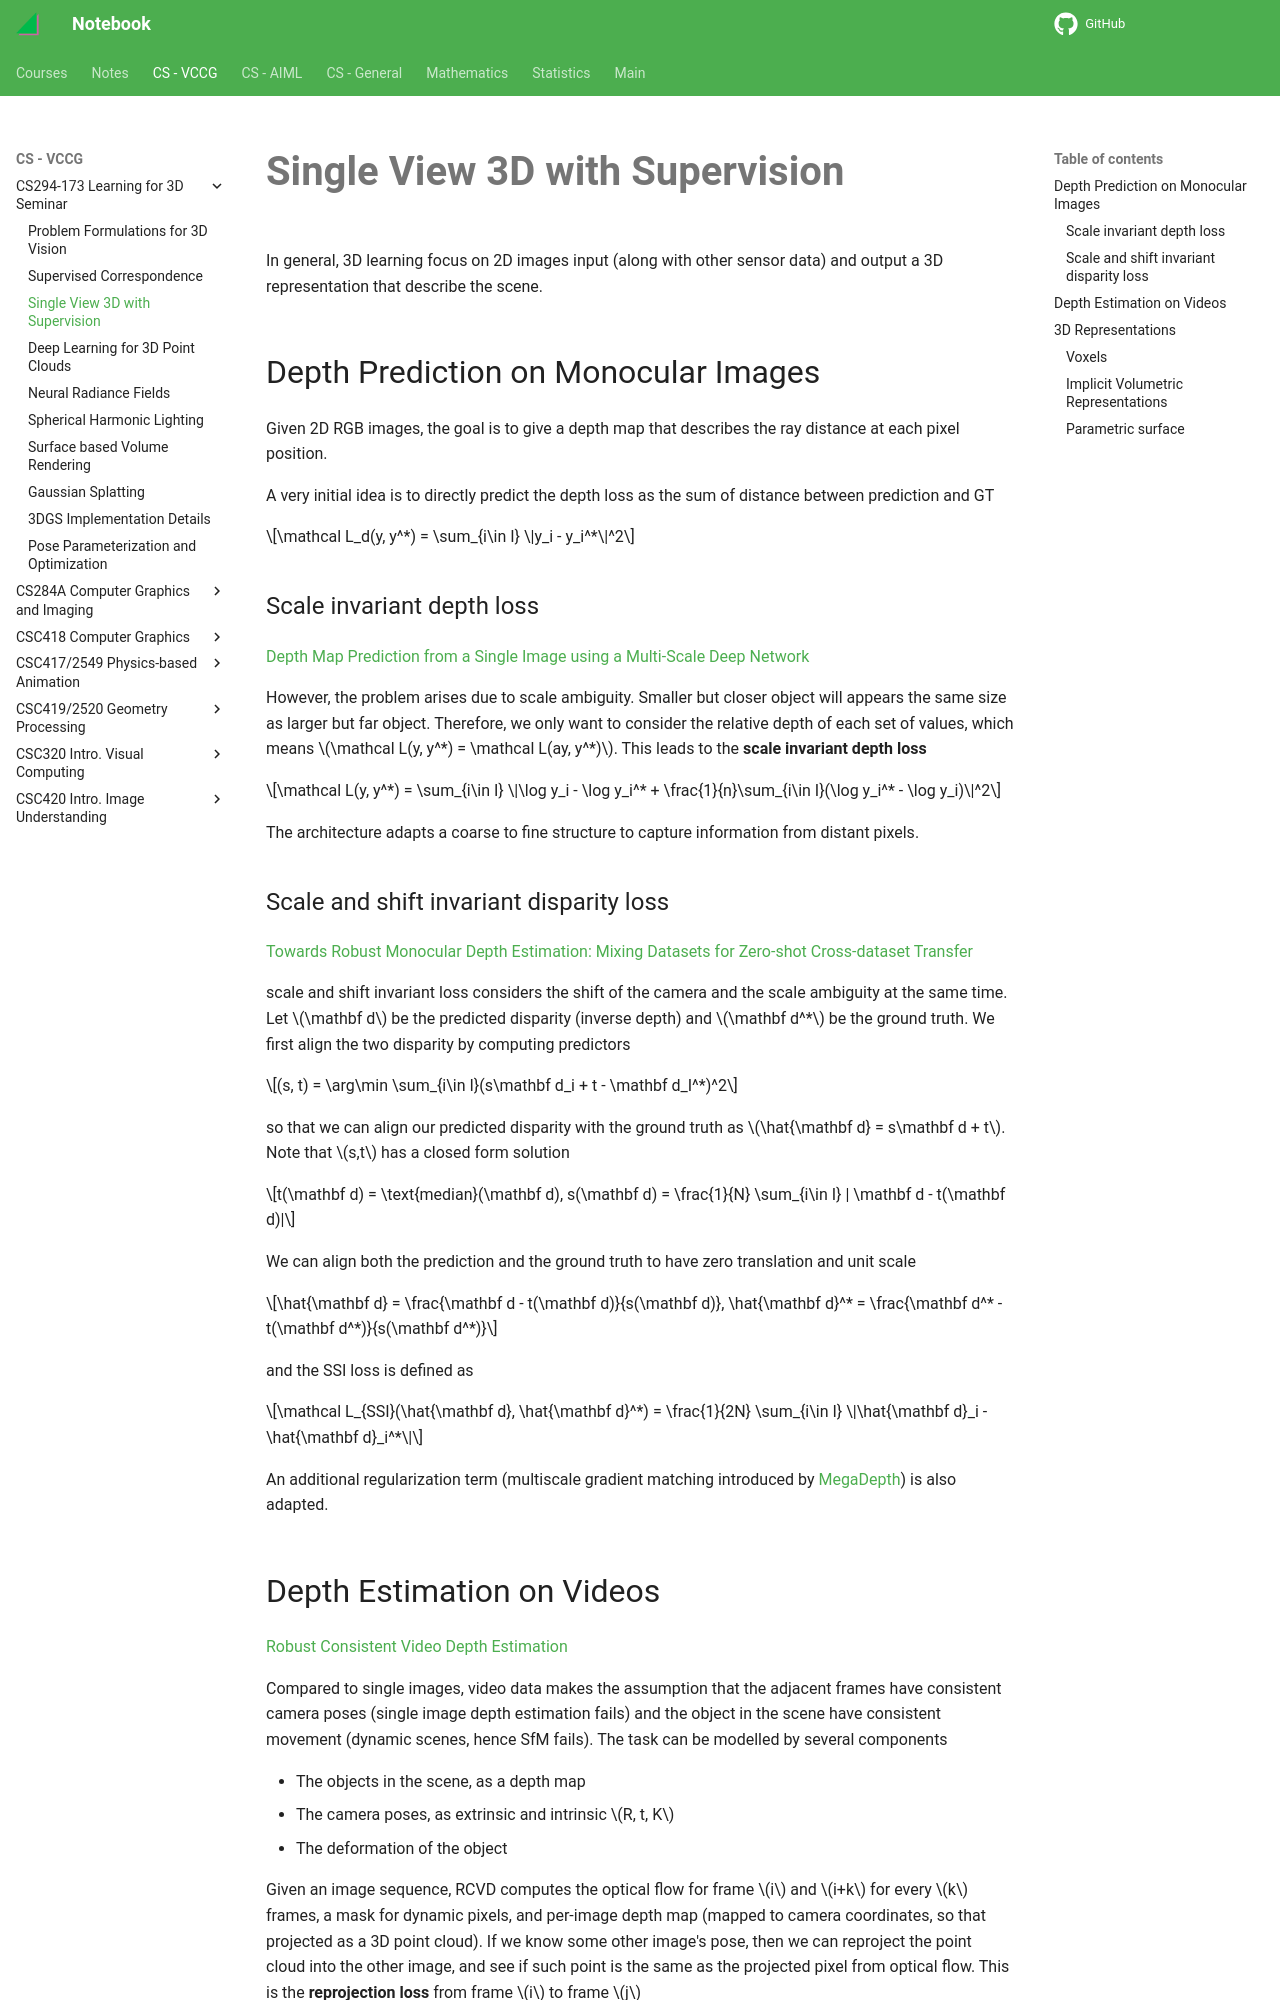

repository: haoda-li/notebook · page: vccg/cs294173/supervised3d.html · generator: mkdocs

# Single View 3D with Supervision

In general, 3D learning focus on 2D images input (along with other sensor data) and output a 3D representation that describe the scene. 

## Depth Prediction on Monocular Images
Given 2D RGB images, the goal is to give a depth map that describes the ray distance at each pixel position.

A very initial idea is to directly predict the depth loss as the sum of distance between prediction and GT

$$\mathcal L_d(y, y^*) = \sum_{i\in I} \|y_i - y_i^*\|^2$$

### Scale invariant depth loss

[Depth Map Prediction from a Single Image using a Multi-Scale Deep Network](https://arxiv.org/abs/1406.2283) 

However, the problem arises due to scale ambiguity. Smaller but closer object will appears the same size as larger but far object. Therefore, we only want to consider the relative depth of each set of values, which means $\mathcal L(y, y^*) = \mathcal L(ay, y^*)$. This leads to the __scale invariant depth loss__

$$\mathcal L(y, y^*) = \sum_{i\in I} \|\log y_i - \log y_i^* + \frac{1}{n}\sum_{i\in I}(\log y_i^* - \log y_i)\|^2$$

The architecture adapts a coarse to fine structure to capture information from distant pixels. 

### Scale and shift invariant disparity loss

[Towards Robust Monocular Depth Estimation: Mixing Datasets for Zero-shot Cross-dataset Transfer](https://arxiv.org/abs/1907.01341)

scale and shift invariant loss considers the shift of the camera and the scale ambiguity at the same time. Let $\mathbf d$ be the predicted disparity (inverse depth) and $\mathbf d^*$ be the ground truth. We first align the two disparity by computing predictors 

$$(s, t) = \arg\min \sum_{i\in I}(s\mathbf d_i + t - \mathbf d_I^*)^2$$

so that we can align our predicted disparity with the ground truth as $\hat{\mathbf d} = s\mathbf d + t$. Note that $s,t$ has a closed form solution 

$$t(\mathbf d) = \text{median}(\mathbf d), s(\mathbf d) = \frac{1}{N} \sum_{i\in I} | \mathbf d - t(\mathbf d)|$$

We can align both the prediction and the ground truth to have zero translation and unit scale

$$\hat{\mathbf d} = \frac{\mathbf d - t(\mathbf d)}{s(\mathbf d)}, \hat{\mathbf d}^* = \frac{\mathbf d^* - t(\mathbf d^*)}{s(\mathbf d^*)}$$

and the SSI loss is defined as 

$$\mathcal L_{SSI}(\hat{\mathbf d}, \hat{\mathbf d}^*) = \frac{1}{2N} \sum_{i\in I} \|\hat{\mathbf d}_i - \hat{\mathbf d}_i^*\|$$

An additional regularization term (multiscale gradient matching introduced by [MegaDepth](https://arxiv.org/abs/1804.00607)) is also adapted.

## Depth Estimation on Videos

[Robust Consistent Video Depth Estimation](https://robust-cvd.github.io/)

Compared to single images, video data makes the assumption that the adjacent frames have consistent camera poses (single image depth estimation fails) and the object in the scene have consistent movement (dynamic scenes, hence SfM fails). The task can be modelled by several components

- The objects in the scene, as a depth map
- The camera poses, as extrinsic and intrinsic $R, t, K$
- The deformation of the object

Given an image sequence, RCVD computes the optical flow for frame $i$ and $i+k$ for every $k$ frames, a mask for dynamic pixels, and per-image depth map (mapped to camera coordinates, so that projected as a 3D point cloud). If we know some other image's pose, then we can reproject the point cloud into the other image, and see if such point is the same as the projected pixel from optical flow. This is the __reprojection loss__ from frame $i$ to frame $j$

$$\mathcal L_{reproject}^{i,j}(x) = \mathcal L_j(\mathbf c_{i\rightarrow j}(x), \mathbf c_j(f_{i\rightarrow j}(x)))$$

where $x$ is the 3D point in frame $i$, $\mathbf c_{i\rightarrow j}$ is the feature of the reprojection in frame $j$, and $f$ is the optical flow from $i$ to $j$. 

The reprojection mentioned above requires camera poses. However, direct optimization of the camera pose is hard for CNN. Instead, RCVD uses a depth deformation model to align the depth. Instead of given full 6D freedom, RCVD replaces the depth scale coefficient with a spatially varying bilinear spline so that the optimization can be smoothed.
